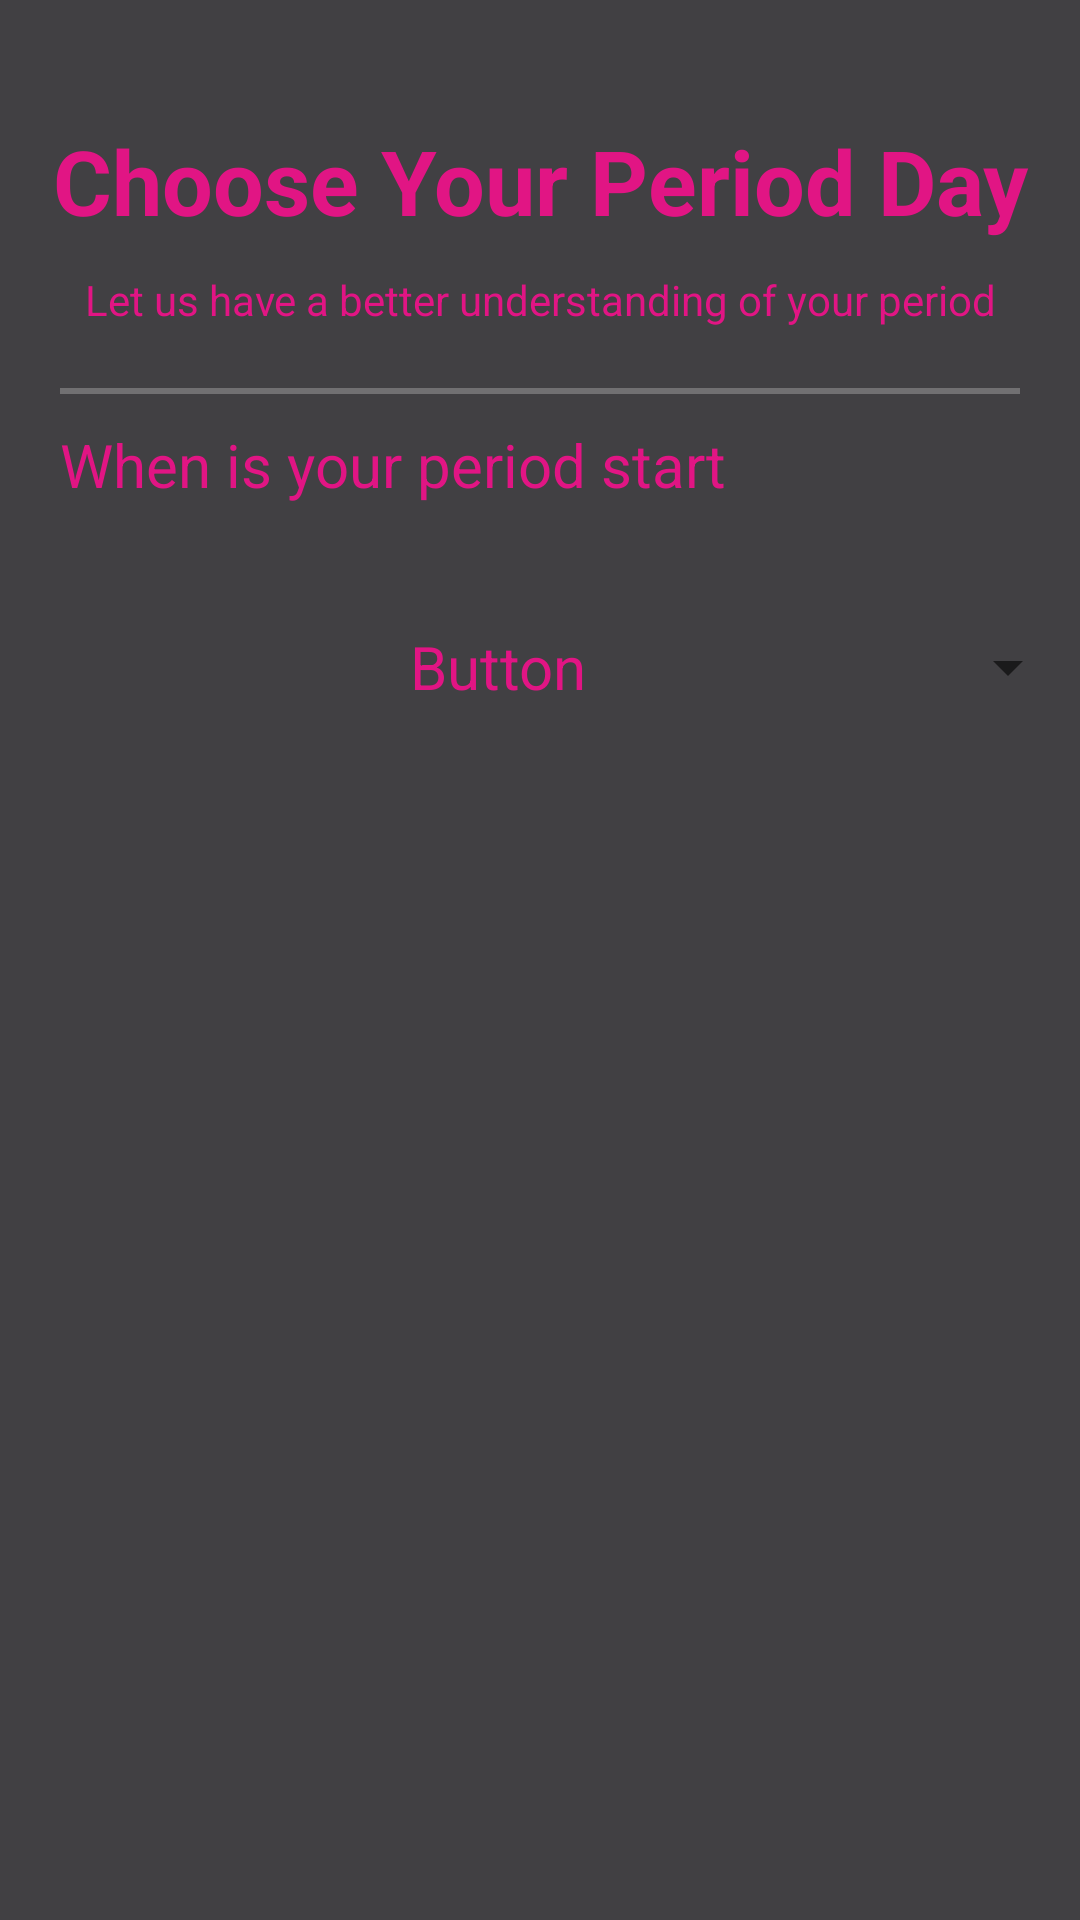

Layout XML and referenced resources for this Android screen:
<!-- AndroidManifest.xml: application theme Theme.PeriodTracker -->
<!-- res/layout/activity_new_user.xml -->
<?xml version="1.0" encoding="utf-8"?>
<android.support.constraint.ConstraintLayout xmlns:android="http://schemas.android.com/apk/res/android"
    xmlns:app="http://schemas.android.com/apk/res-auto"
    xmlns:tools="http://schemas.android.com/tools"
    android:layout_width="match_parent"
    android:layout_height="match_parent"
    tools:context=".NewUserActivity">

    <LinearLayout
        android:layout_width="match_parent"
        android:layout_height="match_parent"
        android:orientation="vertical"
        tools:layout_editor_absoluteX="1dp"
        tools:layout_editor_absoluteY="1dp">

        <TextView
            android:id="@+id/tvNewUserTitle"
            android:layout_width="match_parent"
            android:layout_height="wrap_content"
            android:gravity="center"
            android:paddingTop="40dp"
            android:paddingBottom="10dp"
            android:text="Choose Your Period Day"
            android:textColor="#E11584"
            android:textStyle="bold"
            android:textSize="30sp" />

        <TextView
            android:id="@+id/tvNewUserSubtitle"
            android:layout_width="match_parent"
            android:layout_height="wrap_content"
            android:gravity="center"
            android:paddingBottom="10dp"
            android:text="Let us have a better understanding of your period"
            android:textColor="#E11584"
            android:textSize="14sp" />

        <View
            android:layout_width="match_parent"
            android:layout_height="2dp"
            android:background="#40FFFFFF"
            android:layout_marginTop="10dp"
            android:layout_marginLeft="20dp"
            android:layout_marginRight="20dp"/>

        <TextView
            android:id="@+id/textView3"
            android:layout_width="match_parent"
            android:layout_height="wrap_content"
            android:paddingLeft="20dp"
            android:paddingTop="10dp"
            android:paddingBottom="30dp"
            android:text="When is your period start"
            android:textColor="#E11584"
            android:textSize="20sp" />

        <Button
            android:id="@+id/startDatePicker"
            android:layout_width="match_parent"
            android:layout_height="wrap_content"
            android:gravity="center"
            android:paddingLeft="20dp"
            android:text="Button"
            android:textSize="20sp"
            android:textColor="#E11584"
            style="?android:spinnerStyle"

            android:onClick="openDatePicker"/>

        <Space
            android:layout_width="match_parent"
            android:layout_height="364dp" />

        <Button
            android:id="@+id/btnNewUser_confirm"
            android:layout_width="match_parent"
            android:layout_height="wrap_content"
            android:layout_marginTop="30dp"
            android:background="@drawable/rounded_button"
            android:text="Confirm" />


    </LinearLayout>

</android.support.constraint.ConstraintLayout>
<!-- resources referenced by this layout -->
<resources>
  <!-- drawable rounded_button (drawable) -->
  <?xml version="1.0" encoding="utf-8"?>
  <shape xmlns:android="http://schemas.android.com/apk/res/android"
      android:shape="rectangle">
      <corners android:radius="150dp" />
      <solid android:color="#FFC0CB" />
  </shape>
  <style name="Theme.PeriodTracker" parent="Theme.AppCompat.Light.NoActionBar">
          
          <item name="colorPrimary">@color/purple_500</item>
          <item name="colorPrimaryDark">@color/purple_700</item>
          <item name="colorAccent">@color/teal_200</item>
          <item name="android:windowBackground">@color/my_background_color</item>
          
      </style>
  <color name="purple_500">#FF6200EE</color>
  <color name="purple_700">#FF3700B3</color>
  <color name="teal_200">#FF03DAC5</color>
  <color name="my_background_color">#414043</color>
</resources>
